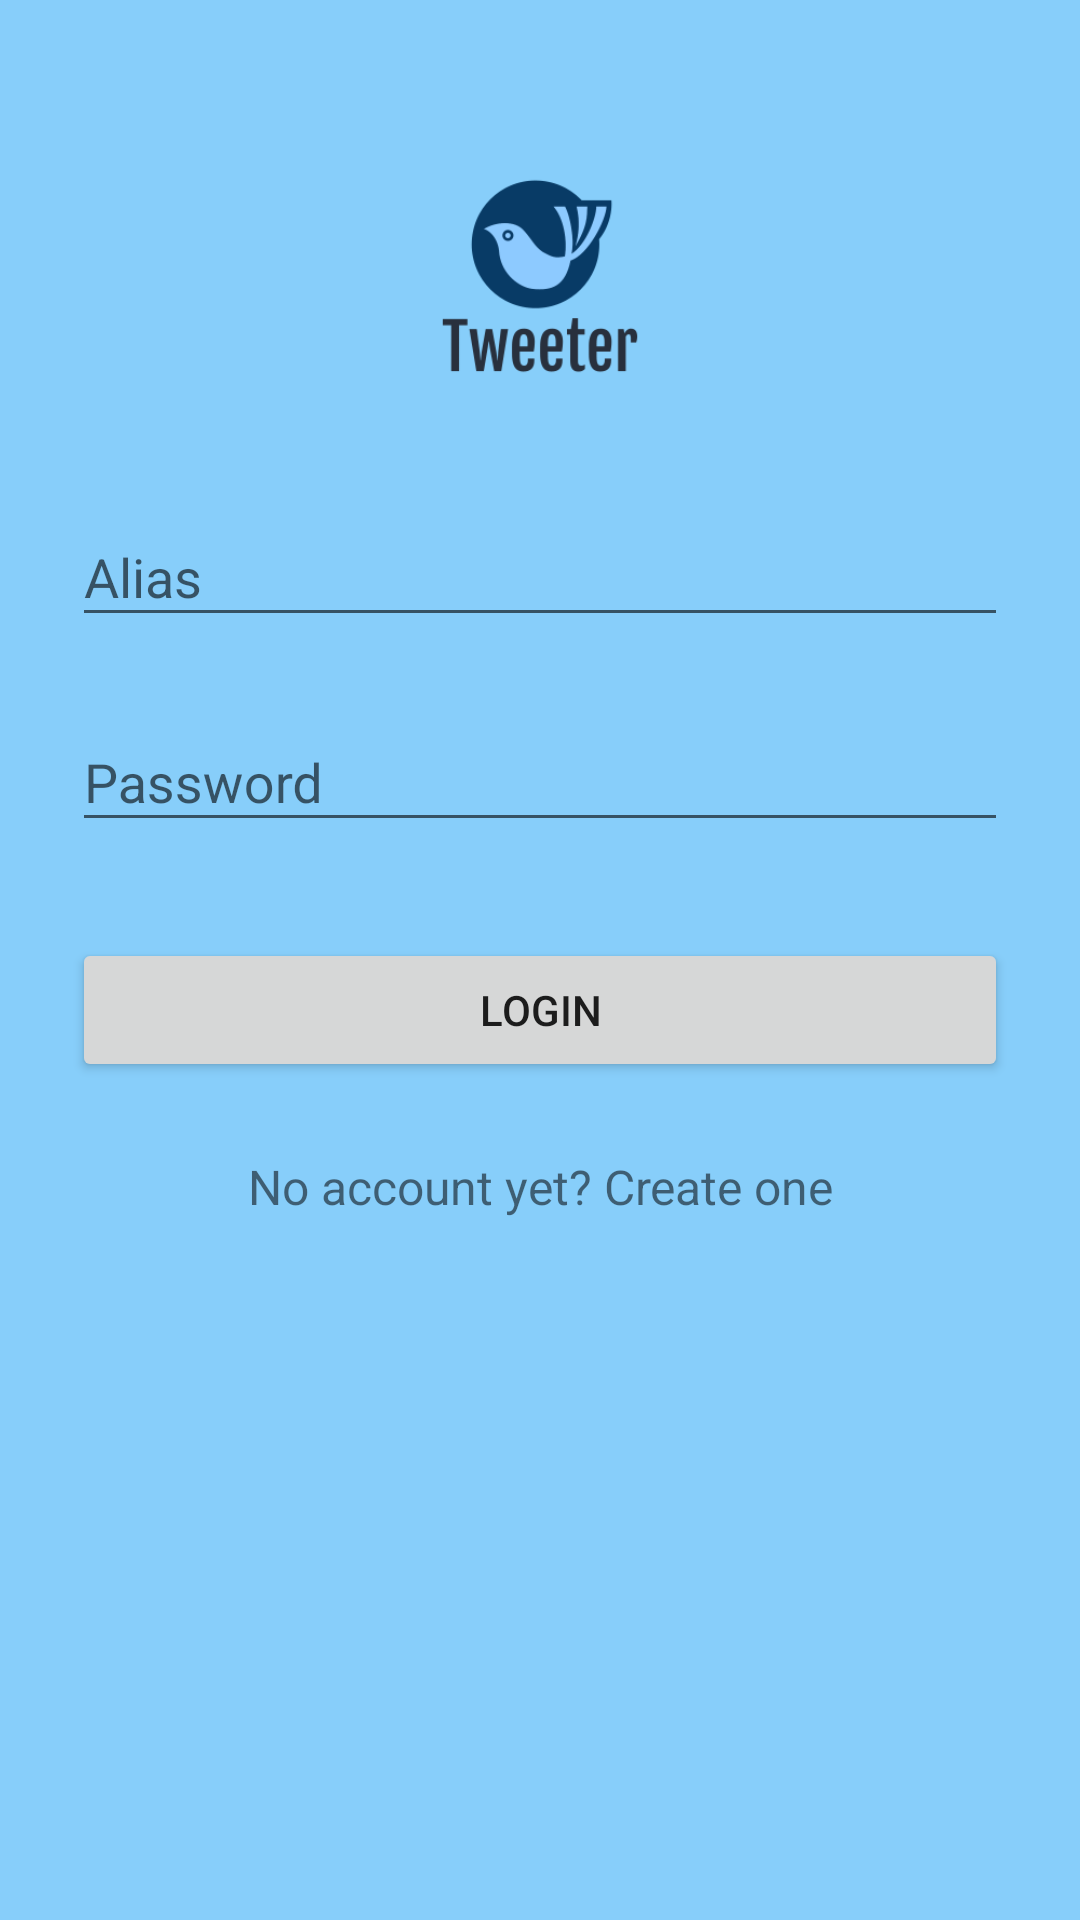

Reconstruct the res/layout file that produces this screen, plus the resources it refers to.
<!-- AndroidManifest.xml: activity theme AppTheme.NoActionBar -->
<!-- res/layout/activity_login.xml -->
<?xml version="1.0" encoding="utf-8"?>
<ScrollView xmlns:android="http://schemas.android.com/apk/res/android"
    android:layout_width="fill_parent"
    android:layout_height="fill_parent"
    android:fitsSystemWindows="true"
    android:background="@color/babyblue">

    <LinearLayout
        android:orientation="vertical"
        android:layout_width="match_parent"
        android:layout_height="wrap_content"
        android:paddingTop="56dp"
        android:paddingLeft="24dp"
        android:paddingRight="24dp">

        <ImageView android:src="@drawable/tweet"
            android:layout_width="wrap_content"
            android:layout_height="72dp"
            android:layout_marginBottom="24dp"
            android:layout_gravity="center_horizontal" />

        
        <com.google.android.material.textfield.TextInputLayout
            android:layout_width="match_parent"
            android:layout_height="wrap_content"
            android:layout_marginTop="8dp"
            android:layout_marginBottom="8dp">
            <EditText android:id="@+id/input_alias"
                android:layout_width="match_parent"
                android:layout_height="wrap_content"
                android:inputType="textEmailAddress"
                android:hint="Alias" />
        </com.google.android.material.textfield.TextInputLayout>

        
        <com.google.android.material.textfield.TextInputLayout
            android:layout_width="match_parent"
            android:layout_height="wrap_content"
            android:layout_marginTop="8dp"
            android:layout_marginBottom="8dp">
            <EditText android:id="@+id/input_password"
                android:layout_width="match_parent"
                android:layout_height="wrap_content"
                android:inputType="textPassword"
                android:hint="Password"/>
        </com.google.android.material.textfield.TextInputLayout>

        <androidx.appcompat.widget.AppCompatButton
            android:id="@+id/LoginButton"
            android:layout_width="fill_parent"
            android:layout_height="wrap_content"
            android:layout_marginTop="24dp"
            android:layout_marginBottom="24dp"
            android:padding="12dp"
            android:text="Login"/>



        <TextView android:id="@+id/link_register"
            android:layout_width="fill_parent"
            android:layout_height="wrap_content"
            android:layout_marginBottom="24dp"
            android:text="No account yet? Create one"
            android:gravity="center"
            android:textSize="16dip"/>

    </LinearLayout>
</ScrollView>
<!-- resources referenced by this layout -->
<resources>
  <color name="babyblue">#87CEFA</color>
  <!-- drawable tweet: png bitmap (drawable, 9928 bytes) -->
  <style name="AppTheme.NoActionBar">
          <item name="windowActionBar">false</item>
          <item name="windowNoTitle">true</item>
      </style>
</resources>
